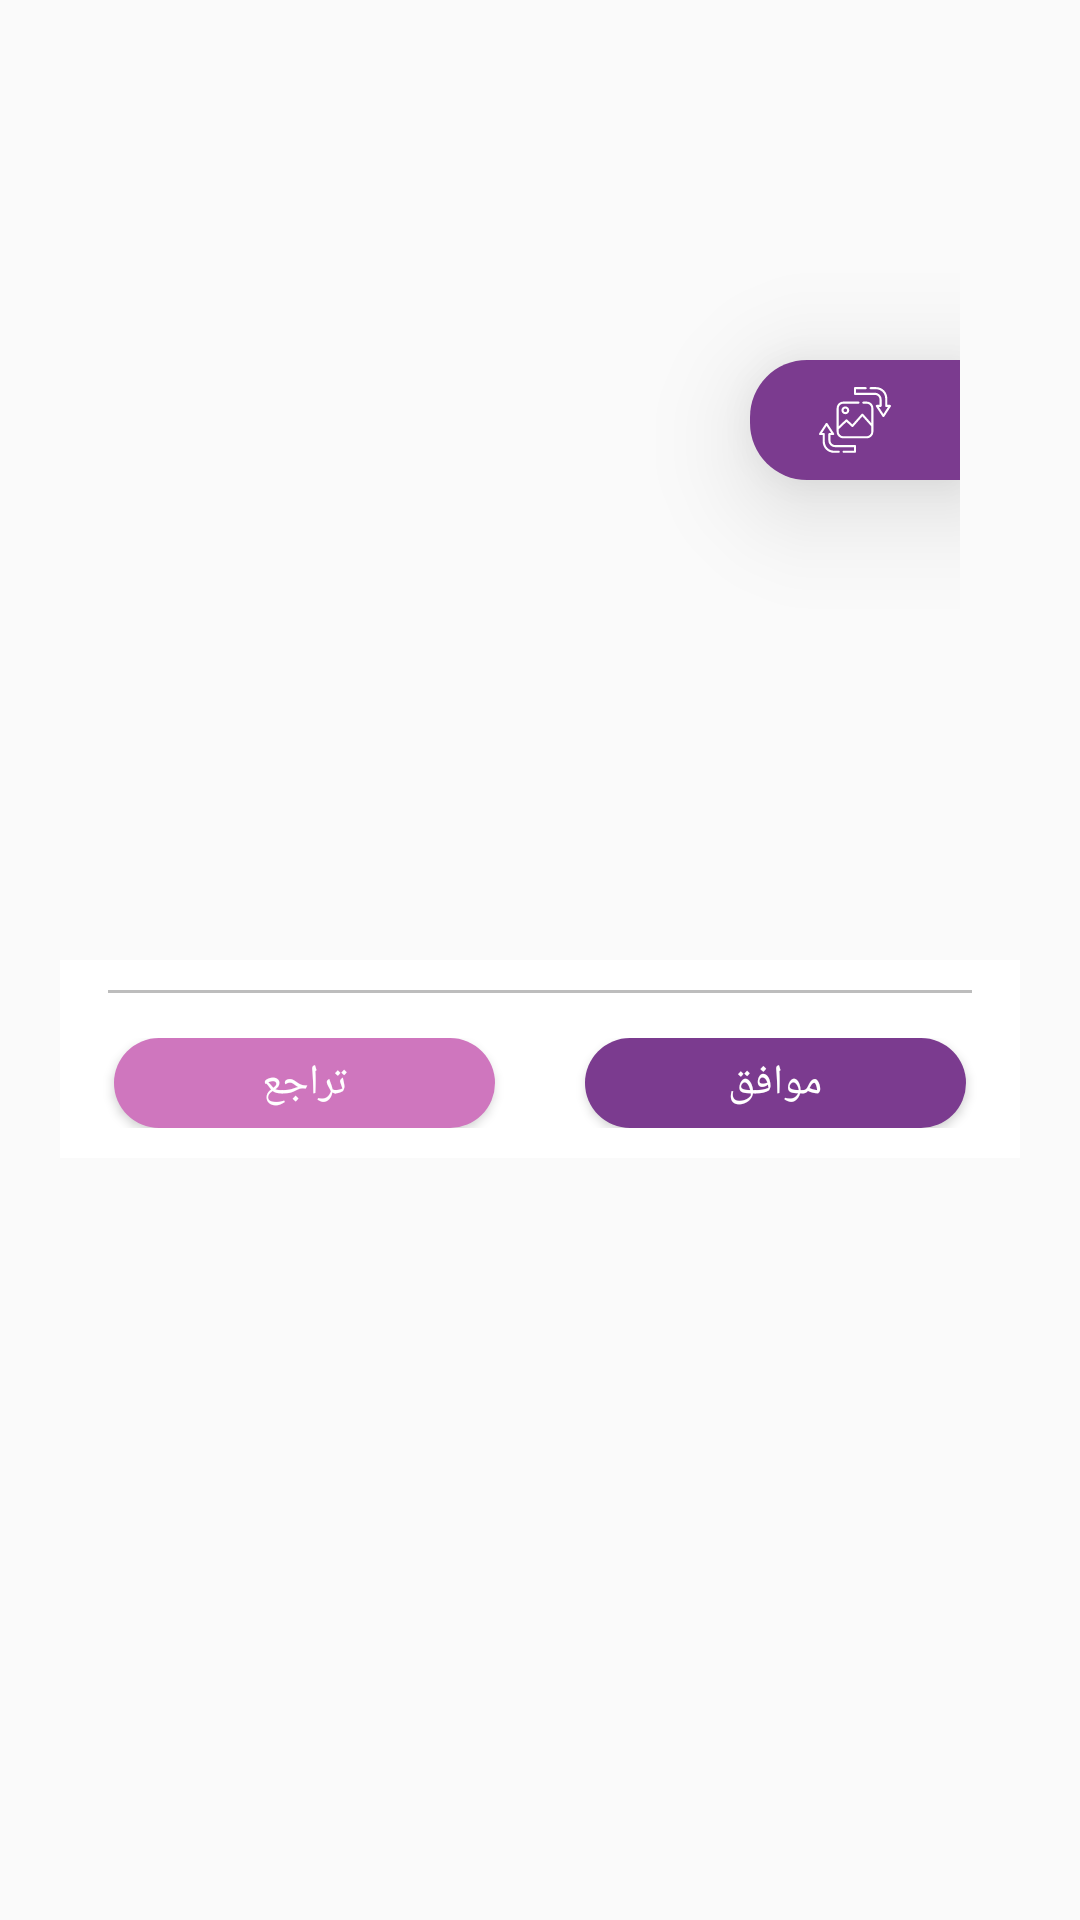

This screen was rendered from an Android layout file. Write that file and the resources it references.
<!-- AndroidManifest.xml: application theme AppTheme -->
<!-- res/layout/update_image_dialog.xml -->
<?xml version="1.0" encoding="utf-8"?>

<LinearLayout xmlns:android="http://schemas.android.com/apk/res/android"
    xmlns:tools="http://schemas.android.com/tools"
    android:layout_width="340dp"
    android:layout_height="wrap_content"
    android:layout_gravity="center"
    android:layout_marginStart="20dp"
    android:layout_marginEnd="20dp"
    android:layout_marginBottom="30dp"
    android:background="@android:color/transparent"
    android:orientation="vertical"
    android:padding="20dp">


    <FrameLayout
        android:layout_width="300dp"
        android:layout_height="300dp">

        <ImageView
            android:id="@+id/update_image"
            android:layout_width="match_parent"
            android:layout_height="match_parent"
            android:elevation="20dp"
            android:scaleType="centerCrop"
            tools:targetApi="lollipop" />




        <FrameLayout
            android:id="@+id/rotate"
            android:layout_width="70dp"
            android:layout_height="wrap_content"
            android:layout_gravity="end"
            android:layout_marginTop="100dp"
            android:background="@drawable/rotate_bg"
            android:elevation="22dp"
            android:padding="8dp"
            android:layoutDirection="ltr"
            tools:targetApi="lollipop" >

            <ImageView

                android:layout_width="wrap_content"
                android:layout_height="wrap_content"
                android:layout_gravity="center"
                android:src="@drawable/ic_rotate"
                />

        </FrameLayout>



    </FrameLayout>

    <LinearLayout
        android:layout_width="match_parent"
        android:layout_height="wrap_content"
        android:background="#ffffff"
        android:orientation="vertical">


        <View
            android:layout_width="match_parent"
            android:layout_height="1dp"
            android:layout_marginStart="16dp"
            android:layout_marginTop="10dp"
            android:layout_marginEnd="16dp"
            android:background="@color/divider">

        </View>



        <LinearLayout
            android:layout_width="match_parent"
            android:layout_height="wrap_content"
            android:layout_marginStart="8dp"
            android:layout_marginTop="15dp"
            android:layout_marginEnd="8dp"
            android:orientation="horizontal"
            android:paddingBottom="10dp"
            android:weightSum="2">

            <androidx.appcompat.widget.AppCompatButton
                android:id="@+id/cancel_btn"
                android:layout_width="0dp"
                android:layout_height="30dp"
                android:layout_marginStart="10dp"
                android:layout_marginEnd="15dp"
                android:layout_weight="1"
                android:background="@drawable/food_dialog_close_btn"
                android:text="تراجع"
                android:textAllCaps="false"
                android:textColor="#FFFFFF"
                android:textSize="14sp" />

            <androidx.appcompat.widget.AppCompatButton
                android:id="@+id/upload_btn"
                android:layout_width="0dp"
                android:layout_height="30dp"
                android:layout_marginStart="15dp"
                android:layout_marginEnd="10dp"
                android:layout_weight="1"
                android:background="@drawable/blue_violet_btn"
                android:text="موافق"
                android:textAllCaps="false"
                android:textColor="#FFFFFF"
                android:textSize="14sp" />

        </LinearLayout>

    </LinearLayout>

</LinearLayout>
<!-- resources referenced by this layout -->
<resources>
  <color name="divider">#BDBDBD</color>
  <!-- drawable blue_violet_btn (drawable) -->
  <?xml version="1.0" encoding="utf-8"?>
  <shape xmlns:android="http://schemas.android.com/apk/res/android">
      <solid android:color="@color/blue_violet" />
      <corners android:radius="19dp" />
  </shape>
  <!-- drawable food_dialog_close_btn (drawable) -->
  <?xml version="1.0" encoding="utf-8"?>
  <shape xmlns:android="http://schemas.android.com/apk/res/android">
              <solid android:color="#cf76be" />
              <corners android:radius="19dp" />
  </shape>
  <!-- drawable ic_rotate: vector/xml drawable (drawable, 3332 chars, omitted) -->
  <!-- drawable rotate_bg (drawable) -->
  <?xml version="1.0" encoding="utf-8"?>
  <shape xmlns:android="http://schemas.android.com/apk/res/android">
      <solid android:color="@color/blue_violet" />
      <corners android:topLeftRadius="19dp"
          android:bottomLeftRadius="19dp"/>
  </shape>
  <style name="AppTheme" parent="Theme.AppCompat.Light.NoActionBar">
          
          <item name="colorPrimary">@color/colorPrimary</item>
          <item name="colorPrimaryDark">@color/colorPrimaryDark</item>
          <item name="colorAccent">@color/colorAccent</item>
          <item name="android:windowNoTitle">true</item>
          <item name="android:windowActionBar">false</item>
          <item name="android:windowFullscreen">true</item>
          <item name="android:windowContentOverlay">@null</item>
      </style>
  <color name="blue_violet">#7b3b8f</color>
  <color name="colorPrimary">#607D8B</color>
  <color name="colorPrimaryDark">#455A64</color>
  <color name="colorAccent">#F220CA</color>
</resources>
